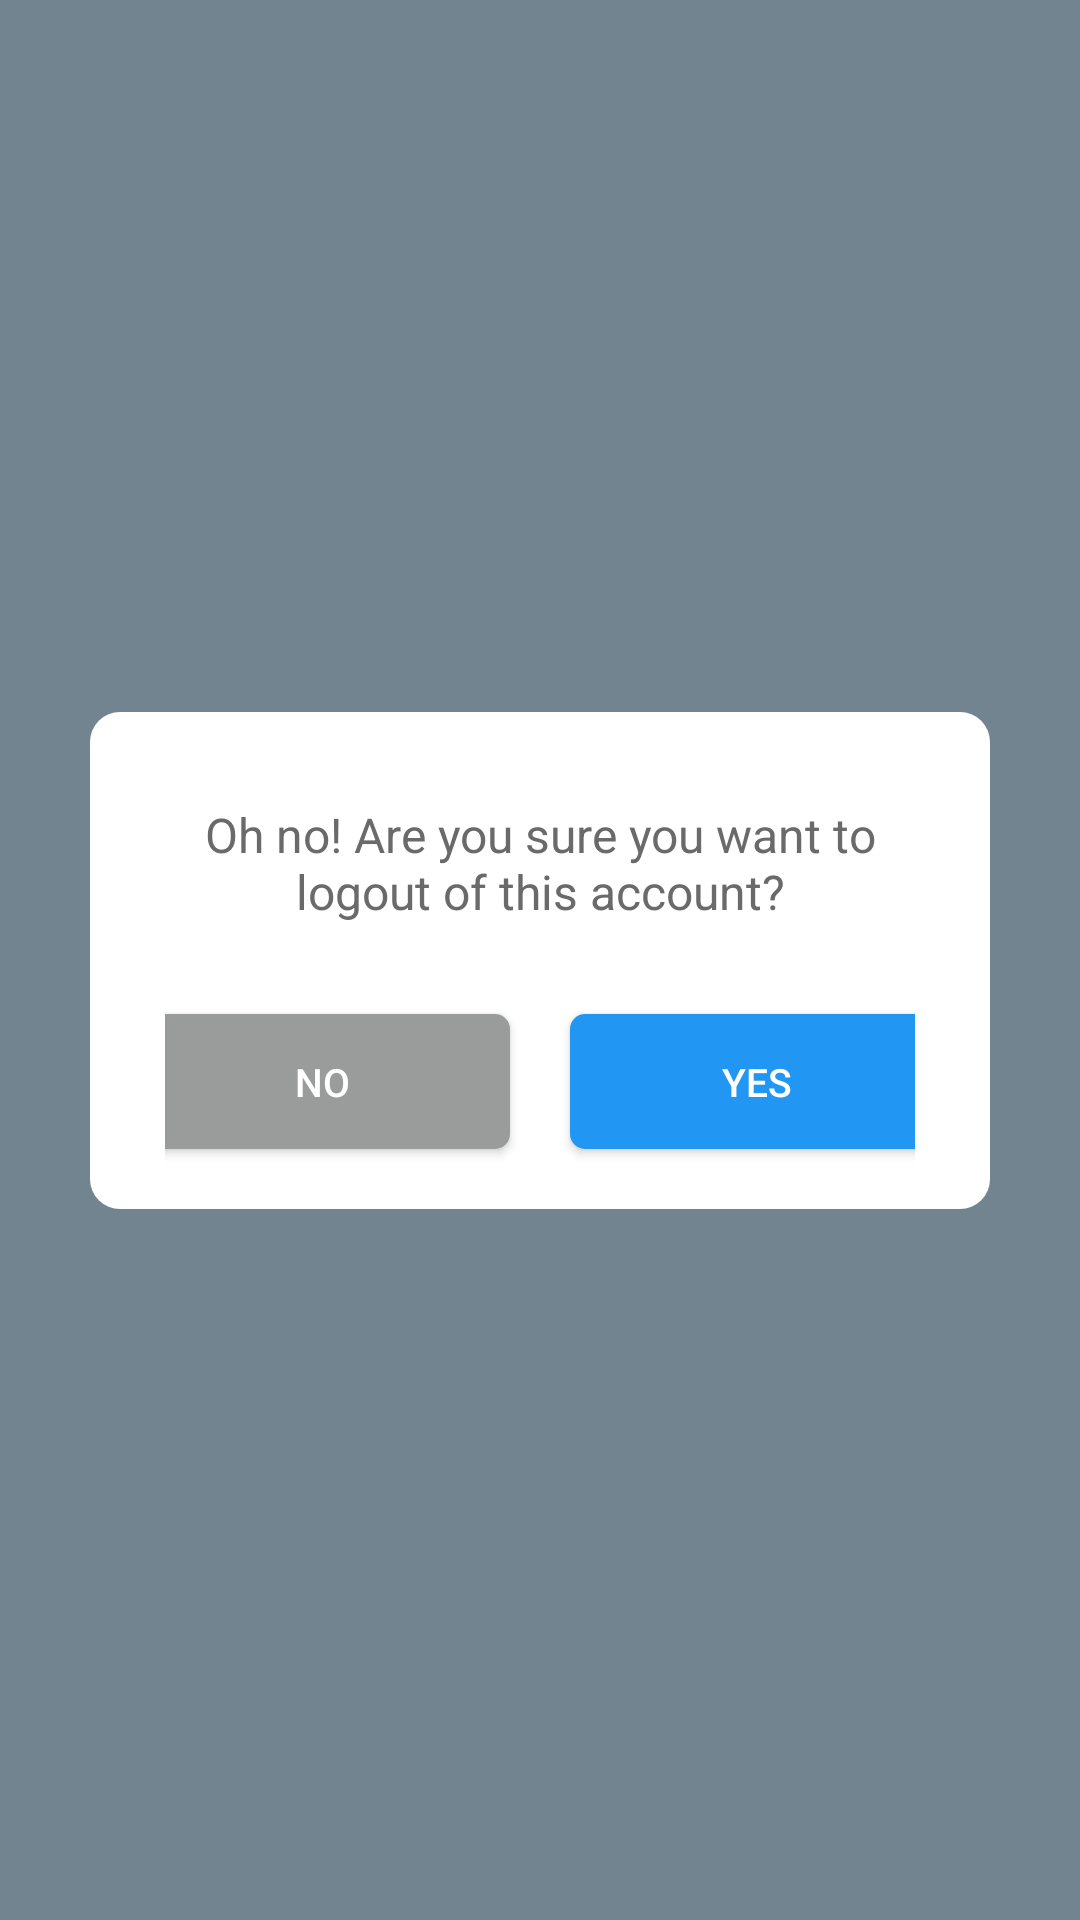

Reconstruct the res/layout file that produces this screen, plus the resources it refers to.
<!-- AndroidManifest.xml: application theme AppTheme -->
<!-- res/layout/fragment_overlay_logout.xml -->
<?xml version="1.0" encoding="utf-8"?>
<androidx.constraintlayout.widget.ConstraintLayout xmlns:android="http://schemas.android.com/apk/res/android"
    xmlns:app="http://schemas.android.com/apk/res-auto"
    xmlns:tools="http://schemas.android.com/tools"
    android:id="@+id/shadedOverlay"
    android:layout_width="match_parent"
    android:layout_height="match_parent"
    android:layout_gravity="center"
    android:background="#8D08263E"
    android:clickable="true"
    android:padding="20dp"
    tools:context="com.example.susspropertyapp.ui.home.OverlayLogoutFragment">

    <LinearLayout
        android:id="@+id/linearLayout2"
        android:layout_width="0dp"
        android:layout_height="wrap_content"
        android:layout_margin="10dp"
        android:background="@drawable/rounded_white_box"
        android:orientation="vertical"
        android:paddingLeft="25dp"
        android:paddingTop="10dp"
        android:paddingRight="25dp"
        android:paddingBottom="10dp"
        app:layout_constraintBottom_toBottomOf="parent"
        app:layout_constraintEnd_toEndOf="parent"
        app:layout_constraintHorizontal_bias="0.5"
        app:layout_constraintStart_toStartOf="parent"
        app:layout_constraintTop_toTopOf="parent">

        <TextView
            android:layout_width="match_parent"
            android:layout_height="wrap_content"
            android:layout_marginTop="20dp"
            android:layout_marginBottom="20dp"
            android:text="Oh no! Are you sure you want to logout of this account?"
            android:textAlignment="center"
            android:textColor="#6A6A6A"
            android:textSize="16dp"/>

        <LinearLayout
            android:layout_width="match_parent"
            android:layout_height="wrap_content"
            android:layout_gravity="center"
            android:gravity="center">

            <Button
                android:id="@+id/noBtn"
                android:layout_width="125dp"
                android:layout_height="45dp"
                android:layout_margin="10dp"
                android:background="@drawable/rounded_button_grey"
                android:text="No"
                android:textColor="#FFFFFF"
                android:textSize="13sp" />

            <Button
                android:id="@+id/yesBtn"
                android:layout_width="125dp"
                android:layout_height="45dp"
                android:layout_margin="10dp"
                android:background="@drawable/rounded_button"
                android:text="Yes"
                android:textColor="#FFFFFF"
                android:textSize="13sp" />
        </LinearLayout>
    </LinearLayout>

</androidx.constraintlayout.widget.ConstraintLayout>
<!-- resources referenced by this layout -->
<resources>
  <!-- drawable rounded_button (drawable) -->
  <?xml version="1.0" encoding="utf-8"?>
  <shape xmlns:android="http://schemas.android.com/apk/res/android"
      android:shape="rectangle" >
  
      
      <solid
          android:color="#2196F3" >
      </solid>
  
      
      <corners
          android:radius="5dp">
      </corners>
  </shape>
  <!-- drawable rounded_button_grey (drawable) -->
  <?xml version="1.0" encoding="utf-8"?>
  <shape xmlns:android="http://schemas.android.com/apk/res/android"
      android:shape="rectangle" >
  
      
      <solid
          android:color="#9A9B9B" >
      </solid>
  
      
      <corners
          android:radius="5dp">
      </corners>
  </shape>
  <!-- drawable rounded_white_box (drawable) -->
  <?xml version="1.0" encoding="utf-8"?>
  <shape xmlns:android="http://schemas.android.com/apk/res/android"
      android:shape="rectangle" >
  
      
      <solid
          android:color="#FFFFFF" >
      </solid>
  
      
      <corners
          android:radius="10dp">
      </corners>
  </shape>
  
  
  
  
  
  
  
  
  
  <style name="AppTheme" parent="Theme.AppCompat.Light.DarkActionBar">
          
          <item name="colorPrimary">@color/colorPrimary</item>
          <item name="colorPrimaryDark">@color/colorPrimaryDark</item>
          <item name="colorAccent">@color/colorAccent</item>
  
          <item name="android:windowContentTransitions">true</item>
          <item name="android:windowEnterTransition">@transition/slide</item>
          <item name="android:windowExitTransition">@transition/fade</item>
  
  
  
  
  
  
      </style>
  <color name="colorPrimary">#2196F3</color>
  <color name="colorPrimaryDark">#2196F3</color>
  <color name="colorAccent">#2196F3</color>
</resources>
